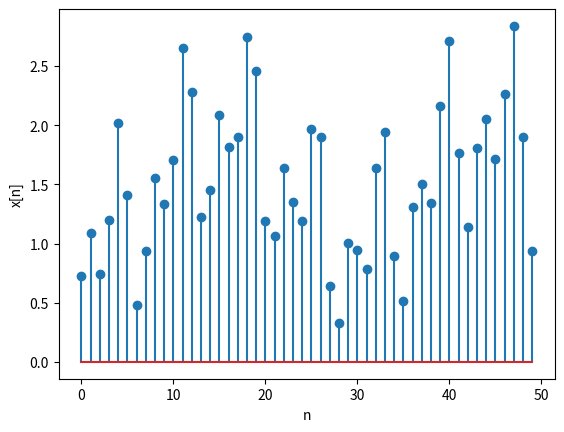

Recreate this plot in Python.
import numpy as np
import matplotlib.pyplot as plt

n = np.arange(50); #this defines how many defined value we want on our discrete signal e.g. the value of n
dt = 0.07/50 #this is our sampling rate
x = np.sin(2*np.pi*50*n*dt)**2+np.sin(2*np.pi*100*n*dt+1)**2+np.sin(np.pi*25*n*dt+3)**2 #this is our function or signal with respect to time

plt.xlabel('n'); #labels
plt.ylabel('x[n]'); #labels

plt.stem(n, x); #plt.stem for plotting discrete signals 
